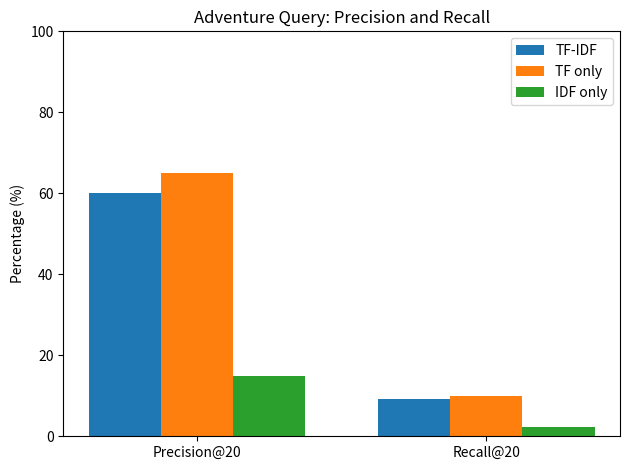

The matplotlib source for this figure:
import matplotlib.pyplot as plt
import numpy as np

methods = ["TF-IDF", "TF only", "IDF only"]

precision = [60.00, 65.00, 15.00]
recall = [9.23, 10.00, 2.31]

x = np.arange(2)
width = 0.25

fig, ax = plt.subplots()

ax.bar(x - width, [precision[0], recall[0]], width, label="TF-IDF")
ax.bar(x,         [precision[1], recall[1]], width, label="TF only")
ax.bar(x + width, [precision[2], recall[2]], width, label="IDF only")

ax.set_ylabel("Percentage (%)")
ax.set_title("Adventure Query: Precision and Recall")
ax.set_xticks(x)
ax.set_xticklabels(["Precision@20", "Recall@20"])
ax.set_ylim(0, 100)
ax.legend()

plt.tight_layout()
plt.show()
